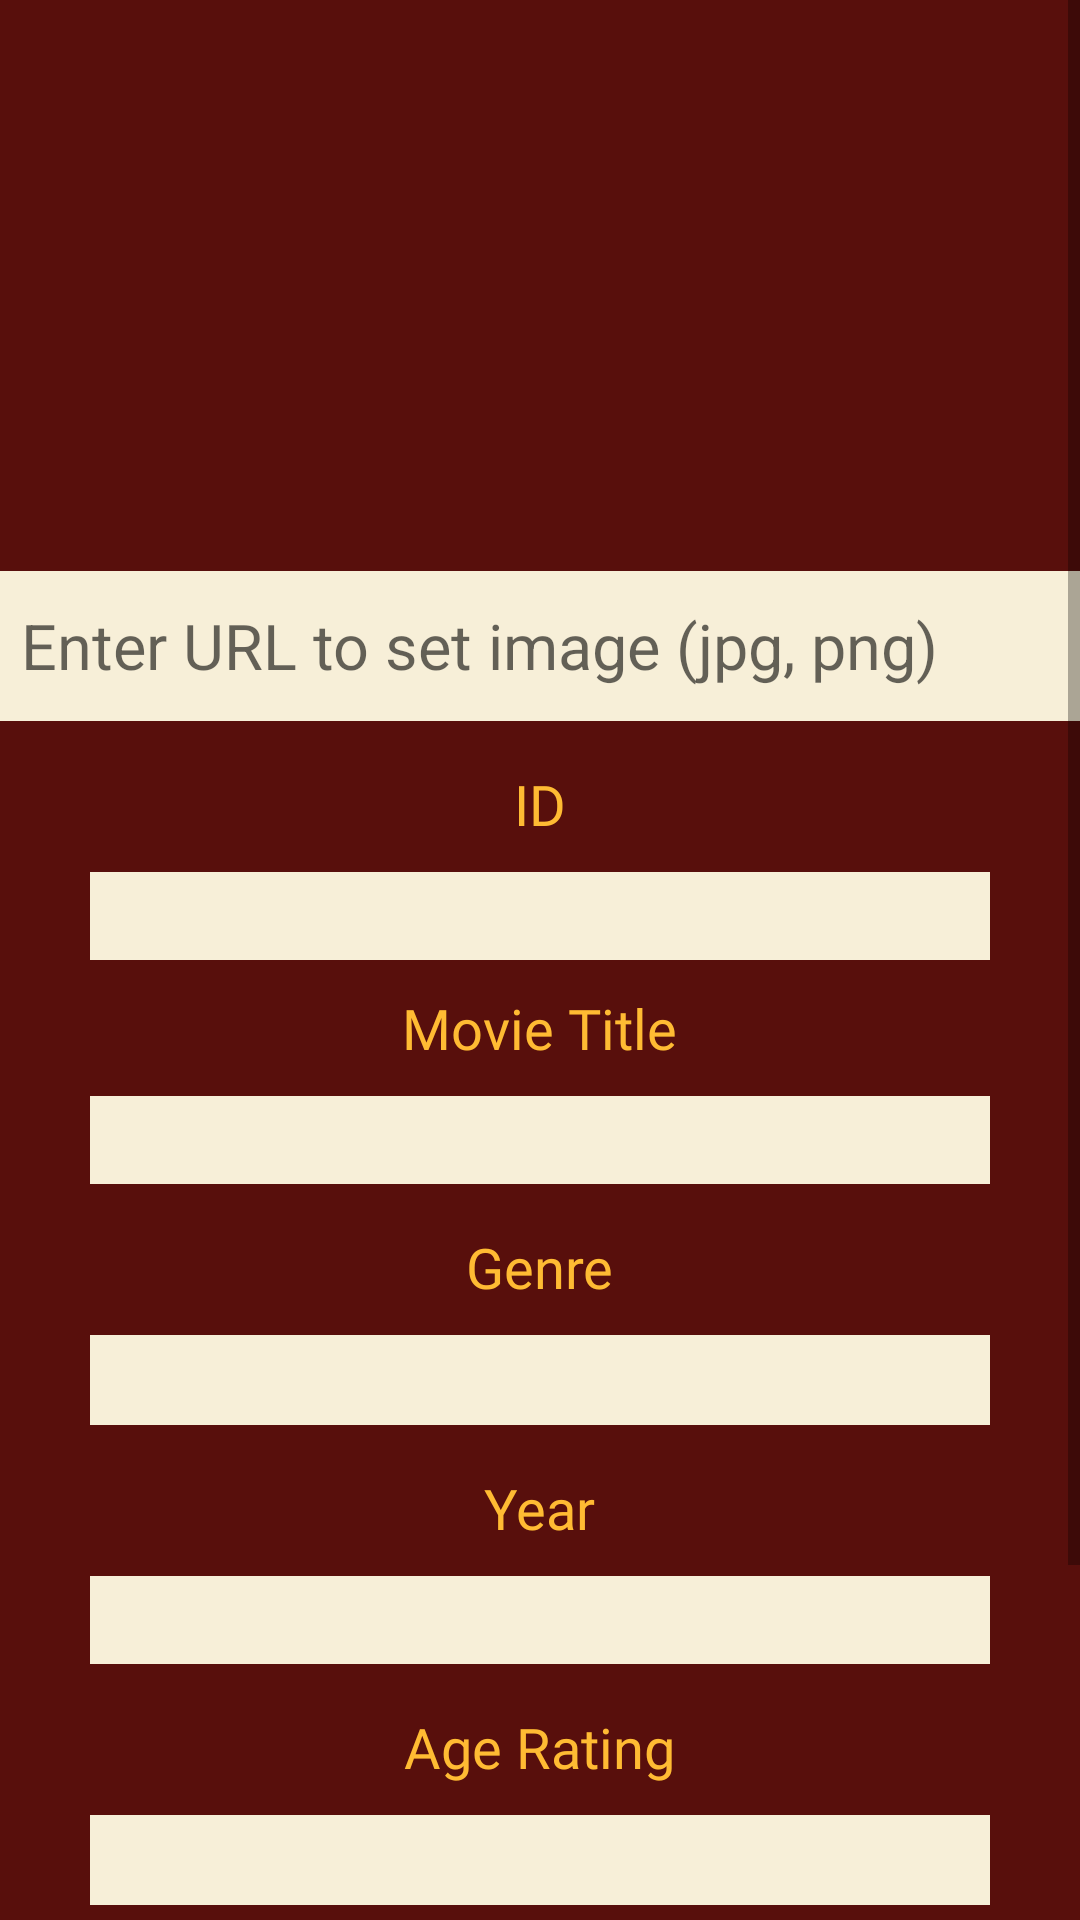

Android layout source for this screen:
<!-- AndroidManifest.xml: application theme Theme.P12MyMovies -->
<!-- res/layout/activity_edit.xml -->
<?xml version="1.0" encoding="utf-8"?>
<LinearLayout xmlns:android="http://schemas.android.com/apk/res/android"
    xmlns:app="http://schemas.android.com/apk/res-auto"
    xmlns:tools="http://schemas.android.com/tools"
    android:layout_width="match_parent"
    android:layout_height="wrap_content"
    android:orientation="vertical"
    tools:context=".MainActivity"
    android:background="@color/theater_maroon">

    
    <ScrollView
        android:layout_width="match_parent"
        android:layout_height="match_parent">

        <LinearLayout
            android:layout_width="match_parent"
            android:layout_height="wrap_content"
            android:orientation="vertical" >

            <ImageView
                android:id="@+id/ivMovieUpdate"
                android:layout_width="412dp"
                android:layout_height="220dp"
                android:scaleType="fitXY"
                tools:srcCompat="@tools:sample/avatars" />

            <EditText
                android:id="@+id/etMovieURL"
                android:layout_width="360dp"
                android:layout_height="50dp"
                android:layout_gravity="center"
                android:layout_marginTop="-30dp"
                android:layout_marginBottom="10dp"
                android:background="@color/theater_white"
                android:ems="10"
                android:hint="@string/urlhint"
                android:inputType="textPersonName"
                android:paddingLeft="7dp"
                android:textColor="@color/theater_maroon"
                android:textSize="21dp" />

            <TextView
                android:id="@+id/tvMovieID"
                android:layout_width="wrap_content"
                android:layout_height="wrap_content"
                android:layout_gravity="center"
                android:layout_marginTop="5dp"
                android:fontFamily="@font/movie4"
                android:text="@string/movieid"
                android:textColor="@color/main_yellow"
                android:textSize="9pt" />

            <EditText
                android:id="@+id/etMovieID"
                android:layout_width="300dp"
                android:layout_height="wrap_content"
                android:layout_gravity="center"
                android:layout_marginTop="10dp"
                android:layout_marginBottom="10dp"
                android:background="@color/theater_white"
                android:ems="10"
                android:enabled="false"
                android:inputType="textPersonName"
                android:paddingLeft="7dp"
                android:textColor="@color/theater_maroon"
                android:textSize="22dp" />

            <TextView
                android:id="@+id/tvMovieTitle"
                android:layout_width="wrap_content"
                android:layout_height="wrap_content"
                android:layout_gravity="center"
                android:fontFamily="@font/movie4"
                android:text="@string/movietitle"
                android:textColor="@color/main_yellow"
                android:textSize="9pt" />

            <EditText
                android:id="@+id/etEditMovieTitle"
                android:layout_width="300dp"
                android:layout_height="wrap_content"
                android:layout_gravity="center"
                android:layout_marginTop="10dp"
                android:layout_marginBottom="10dp"
                android:background="@color/theater_white"
                android:ems="10"
                android:inputType="textPersonName"
                android:paddingLeft="7dp"
                android:textColor="@color/theater_maroon"
                android:textSize="22dp" />

            <TextView
                android:id="@+id/tvGenre"
                android:layout_width="wrap_content"
                android:layout_height="wrap_content"
                android:layout_gravity="center"
                android:layout_marginTop="5dp"
                android:layout_marginBottom="10dp"
                android:fontFamily="@font/movie4"
                android:text="@string/genre"
                android:textColor="@color/main_yellow"
                android:textSize="9pt" />

            <Spinner
                android:id="@+id/spnEditGenre"
                android:layout_width="300dp"
                android:layout_height="30dp"
                android:layout_gravity="center"
                android:layout_marginBottom="10dp"
                android:background="@color/theater_white"
                android:entries="@array/genre"
                android:spinnerMode="dialog"
                android:textColor="@color/theater_maroon"
                android:textSize="22dp" />

            <TextView
                android:id="@+id/tvYear"
                android:layout_width="wrap_content"
                android:layout_height="wrap_content"
                android:layout_gravity="center"
                android:layout_marginTop="5dp"
                android:fontFamily="@font/movie4"
                android:text="@string/Year"
                android:textColor="@color/main_yellow"
                android:textSize="9pt" />

            <EditText
                android:id="@+id/etEditYear"
                android:layout_width="300dp"
                android:layout_height="wrap_content"
                android:layout_gravity="center"
                android:layout_marginTop="10dp"
                android:layout_marginBottom="10dp"
                android:background="@color/theater_white"
                android:ems="10"
                android:inputType="number"
                android:paddingLeft="7dp"
                android:textColor="@color/theater_maroon"
                android:textSize="22dp" />

            <TextView
                android:id="@+id/tvAgeRating"
                android:layout_width="wrap_content"
                android:layout_height="wrap_content"
                android:layout_gravity="center"
                android:layout_marginTop="5dp"
                android:layout_marginBottom="10dp"
                android:fontFamily="@font/movie4"
                android:text="@string/agerating"
                android:textColor="@color/main_yellow"
                android:textSize="9pt" />

            <Spinner
                android:id="@+id/spnEditAgeRating"
                android:layout_width="300dp"
                android:layout_height="30dp"
                android:layout_gravity="center"
                android:layout_marginBottom="10dp"
                android:background="@color/theater_white"
                android:entries="@array/agerating"
                android:spinnerMode="dialog"
                android:textColor="@color/theater_maroon"
                android:textSize="22dp" />

            <LinearLayout
                android:layout_width="wrap_content"
                android:layout_height="wrap_content"
                android:layout_gravity="center"
                android:layout_marginTop="10dp"
                android:orientation="horizontal">

                <Button
                    android:id="@+id/btnUpdate"
                    android:layout_width="150dp"
                    android:layout_height="60dp"
                    android:layout_gravity="center"
                    android:layout_marginRight="10dp"
                    android:layout_weight="1"
                    android:backgroundTint="@color/main_yellow"
                    android:fontFamily="@font/movie"
                    android:text="@string/Update"
                    android:textColor="@color/theater_white"
                    android:textSize="18dp" />

                <Button
                    android:id="@+id/btnDelete"
                    android:layout_width="150dp"
                    android:layout_height="60dp"
                    android:layout_gravity="center"
                    android:layout_marginLeft="10dp"
                    android:backgroundTint="@color/theater_red"
                    android:fontFamily="@font/movie"
                    android:text="@string/Delete"
                    android:textColor="@color/theater_white"
                    android:textSize="18dp" />
            </LinearLayout>

            <LinearLayout
                android:layout_width="wrap_content"
                android:layout_height="wrap_content"
                android:layout_gravity="center"
                android:layout_marginTop="10dp"
                android:orientation="vertical">

                <Button
                    android:id="@+id/btnReturn"
                    android:layout_width="320dp"
                    android:layout_height="60dp"
                    android:backgroundTint="@color/black"
                    android:fontFamily="@font/movie"
                    android:text="@string/Return"
                    android:textColor="@color/theater_white"
                    android:textSize="18dp" />
            </LinearLayout>

        </LinearLayout>
    </ScrollView>

</LinearLayout>
<!-- resources referenced by this layout -->
<resources>
  <string-array name="agerating">
          <item />
          <item>G</item>
          <item>PG</item>
          <item>P13</item>
          <item>NC16</item>
          <item>M18</item>
          <item>R21</item>
      </string-array>
  <string-array name="genre">
          <item />
          <item>Action</item>
          <item>Adventure</item>
          <item>Comedy</item>
          <item>Drama</item>
          <item>Horror</item>
          <item>Science-fiction</item>
          <item>Thriller</item>
          <item>Romance</item>
      </string-array>
  <color name="black">#1c1c1c</color>
  <color name="main_yellow">#FFBB33</color>
  <color name="theater_maroon">#580f0c</color>
  <color name="theater_red">#c63434</color>
  <color name="theater_white">#f7efd8</color>
  <string name="Delete">Delete</string>
  <string name="Return">Return</string>
  <string name="Update">Update</string>
  <string name="Year">Year</string>
  <string name="agerating">Age Rating</string>
  <string name="genre">Genre</string>
  <string name="movieid">ID</string>
  <string name="movietitle">Movie Title</string>
  <string name="urlhint">Enter URL to set image (jpg, png)</string>
  <style name="Theme.P12MyMovies" parent="Theme.MaterialComponents.DayNight.NoActionBar">
          
          <item name="colorPrimary">@color/main_yellow</item>
          <item name="colorPrimaryVariant">@color/black</item>
          <item name="colorOnPrimary">@color/white</item>
          
          <item name="colorSecondary">@color/teal_200</item>
          <item name="colorSecondaryVariant">@color/teal_700</item>
          <item name="colorOnSecondary">@color/black</item>
          
          <item name="android:statusBarColor" tools:targetApi="l">?attr/colorPrimaryVariant</item>
          
      </style>
  <color name="white">#FFFFFFFF</color>
  <color name="teal_200">#FF03DAC5</color>
  <color name="teal_700">#FF018786</color>
</resources>
